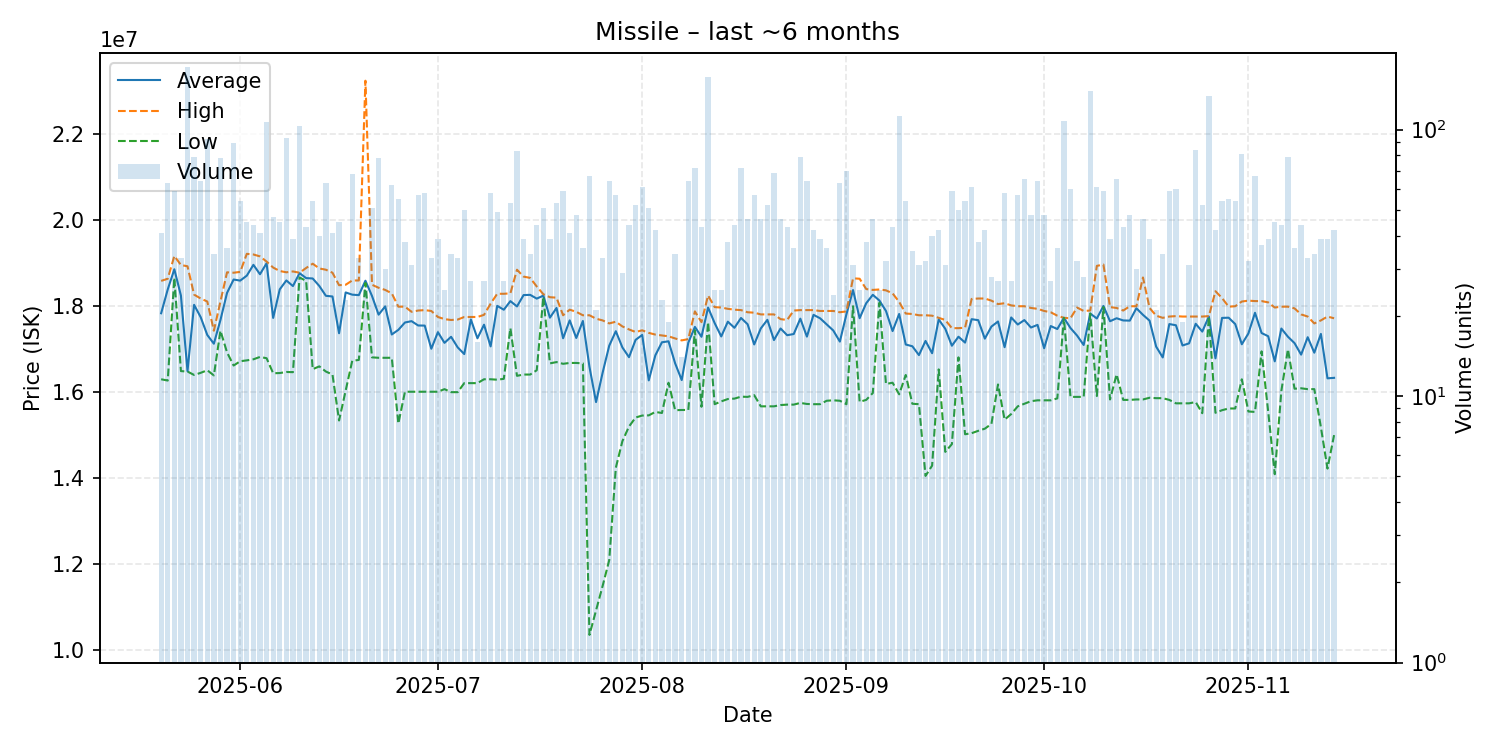

Values plotted in this chart, from the file beside it:
date, average, highest, lowest, order_count, volume
2025-05-20, 17836829, 18590000, 16300000, 34, 41
2025-05-21, 18390952, 18640000, 16270000, 36, 63
2025-05-22, 18860678, 19170000, 18660000, 33, 59
2025-05-23, 18248485, 18960000, 16490000, 27, 33
2025-05-24, 16490000, 18930000, 16480000, 51, 171
2025-05-25, 18032911, 18270000, 16400000, 44, 79
2025-05-26, 17745000, 18180000, 16450000, 36, 64
2025-05-27, 17331522, 18110000, 16510000, 40, 92
2025-05-28, 17127941, 17430000, 16390000, 31, 34
2025-05-29, 17680128, 18110000, 17430000, 35, 78
2025-05-30, 18311111, 18790000, 16925000, 34, 36
2025-05-31, 18622022, 18780000, 16620000, 44, 89
2025-06-01, 18596481, 18800000, 16720000, 24, 54
2025-06-02, 18712667, 19220000, 16740000, 27, 45
2025-06-03, 18963864, 19205000, 16765000, 31, 44
2025-06-04, 18745366, 19160000, 16820000, 30, 41
2025-06-05, 19000000, 19040000, 16790000, 40, 107
2025-06-06, 17727660, 18900000, 16440000, 33, 47
2025-06-07, 18393111, 18820000, 16445000, 42, 45
2025-06-08, 18600430, 18790000, 16470000, 45, 93
2025-06-09, 18469231, 18810000, 16465000, 35, 39
2025-06-10, 18770000, 18780000, 18670000, 37, 103
2025-06-11, 18655116, 18890000, 18590000, 31, 43
2025-06-12, 18646111, 18990000, 16535000, 30, 54
2025-06-13, 18472000, 18880000, 16600000, 30, 40
2025-06-14, 18242857, 18850000, 16480000, 43, 63
2025-06-15, 18227073, 18780000, 16410000, 39, 41
2025-06-16, 17371778, 18490000, 15340000, 33, 45
2025-06-17, 18321304, 18500000, 16035000, 22, 23
2025-06-18, 18269706, 18600000, 16730000, 46, 68
2025-06-19, 18258485, 18600000, 16750000, 22, 33
2025-06-20, 18594000, 23250000, 18540000, 24, 25
2025-06-21, 18238039, 18500000, 16810000, 36, 51
2025-06-22, 17804231, 18430000, 16800000, 44, 78
2025-06-23, 17996000, 18380000, 16800000, 27, 30
2025-06-24, 17342258, 18300000, 16800000, 26, 62
2025-06-25, 17450545, 17990000, 15270000, 43, 55
2025-06-26, 17621579, 17990000, 16010000, 30, 38
2025-06-27, 17652903, 17870000, 16010000, 20, 31
2025-06-28, 17552105, 17900000, 16010000, 37, 57
2025-06-29, 17549310, 17910000, 16010000, 33, 58
2025-06-30, 17010909, 17890000, 16010000, 22, 33
2025-07-01, 17396667, 17750000, 16010000, 25, 39
2025-07-02, 17147600, 17700000, 16070000, 25, 25
2025-07-03, 17288824, 17680000, 16000000, 22, 34
2025-07-04, 17042727, 17690000, 16000000, 27, 33
2025-07-05, 16886600, 17750000, 16210000, 22, 50
2025-07-06, 17691481, 17750000, 16210000, 21, 27
2025-07-07, 17253750, 17750000, 16210000, 16, 16
2025-07-08, 17570370, 17800000, 16300000, 27, 27
2025-07-09, 17065000, 18060000, 16300000, 28, 58
2025-07-10, 18008980, 18290000, 16290000, 31, 49
2025-07-11, 17918889, 18290000, 16310000, 24, 27
2025-07-12, 18119245, 18300000, 17490000, 26, 53
2025-07-13, 17995422, 18850000, 16380000, 35, 83
2025-07-14, 18259744, 18690000, 16410000, 27, 39
2025-07-15, 18265294, 18660000, 16410000, 28, 34
2025-07-16, 18177727, 18460000, 16510000, 21, 44
2025-07-17, 18246471, 18280000, 18220000, 26, 51
2025-07-18, 17734359, 18210000, 16670000, 26, 39
... 119 more rows
